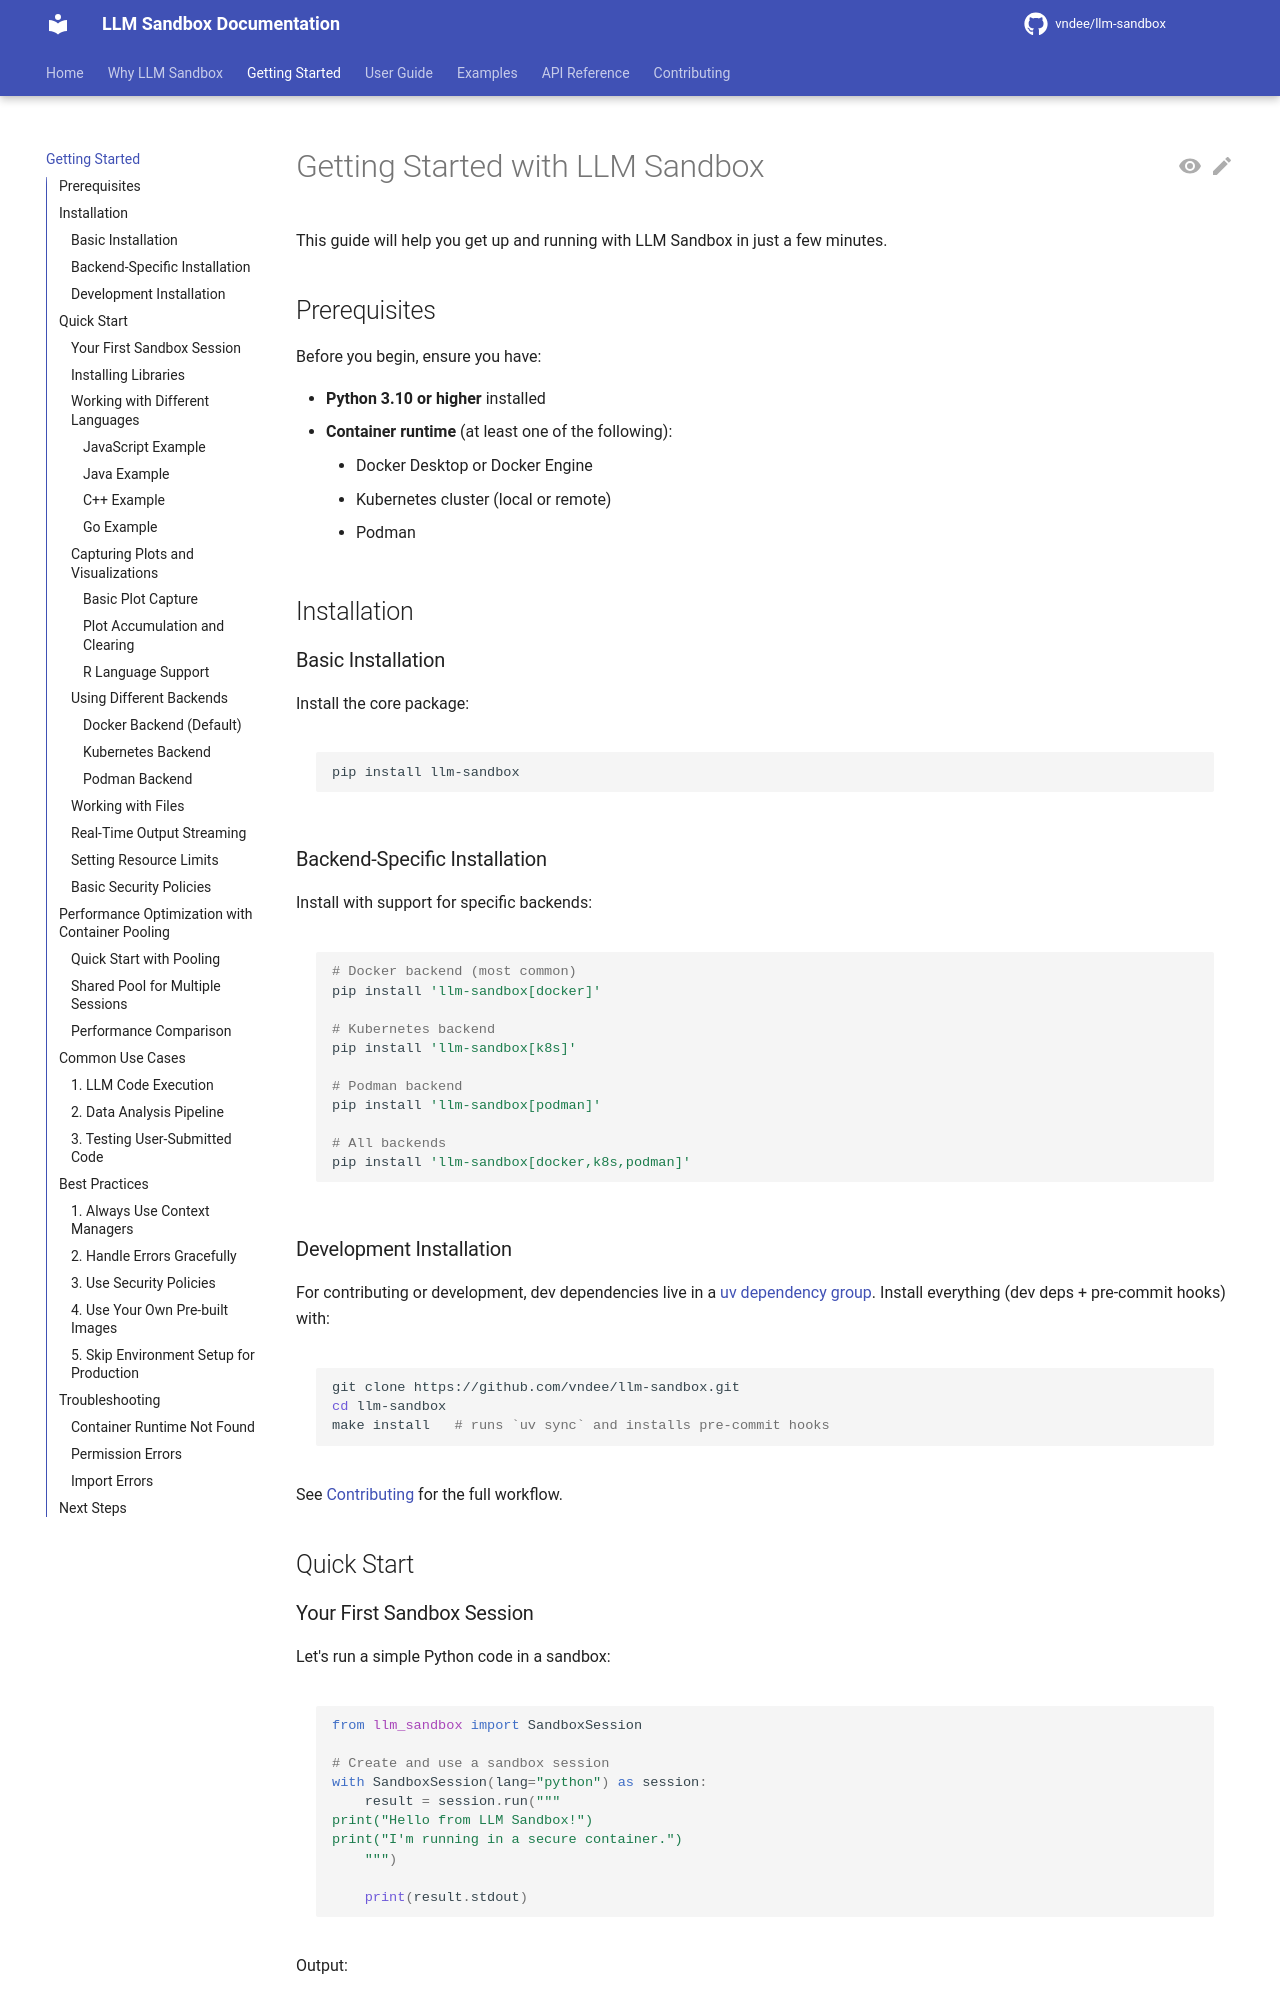

repository: vndee/llm-sandbox · page: getting-started/index.html · generator: mkdocs

# Getting Started with LLM Sandbox

This guide will help you get up and running with LLM Sandbox in just a few minutes.

## Prerequisites

Before you begin, ensure you have:

- **Python 3.10 or higher** installed
- **Container runtime** (at least one of the following):
    - Docker Desktop or Docker Engine
    - Kubernetes cluster (local or remote)
    - Podman

## Installation

### Basic Installation

Install the core package:

```bash
pip install llm-sandbox
```

### Backend-Specific Installation

Install with support for specific backends:

```bash
# Docker backend (most common)
pip install 'llm-sandbox[docker]'

# Kubernetes backend
pip install 'llm-sandbox[k8s]'

# Podman backend
pip install 'llm-sandbox[podman]'

# All backends
pip install 'llm-sandbox[docker,k8s,podman]'
```

### Development Installation

For contributing or development, dev dependencies live in a [uv dependency group](https://docs.astral.sh/uv/concepts/projects/dependencies/#dependency-groups). Install everything (dev deps + pre-commit hooks) with:

```bash
git clone https://github.com/vndee/llm-sandbox.git
cd llm-sandbox
make install   # runs `uv sync` and installs pre-commit hooks
```

See [Contributing](contributing.md) for the full workflow.

## Quick Start

### Your First Sandbox Session

Let's run a simple Python code in a sandbox:

```python
from llm_sandbox import SandboxSession

# Create and use a sandbox session
with SandboxSession(lang="python") as session:
    result = session.run("""
print("Hello from LLM Sandbox!")
print("I'm running in a secure container.")
    """)

    print(result.stdout)
```

Output:
```
Hello from LLM Sandbox!
I'm running in a secure container.
```
